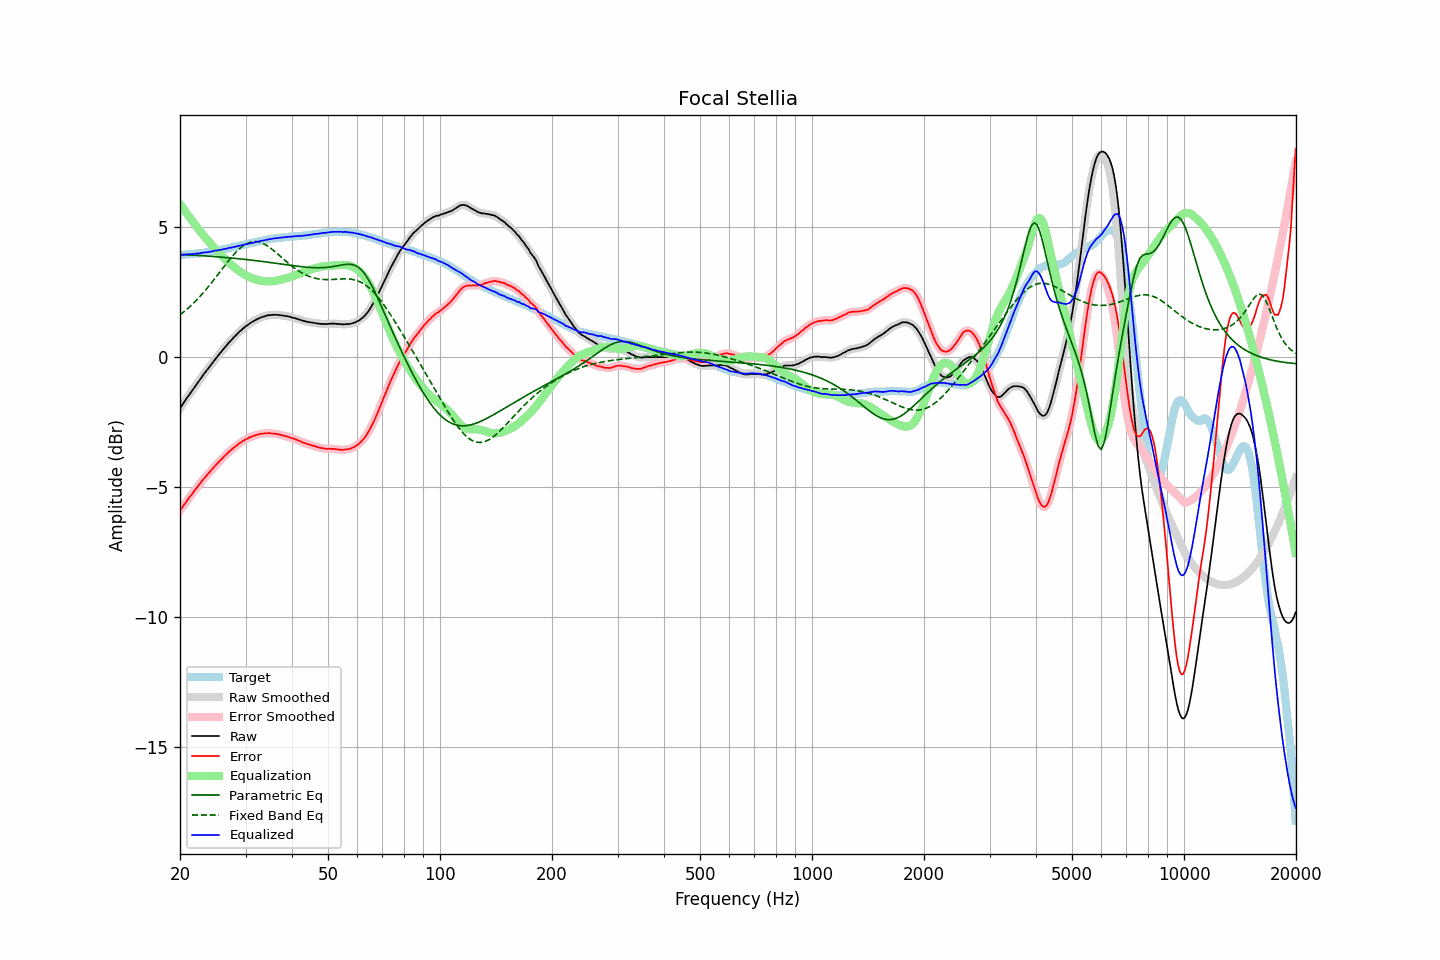

Values plotted in this chart, from the file beside it:
frequency, raw, error, smoothed, error_smoothed, equalization, parametric_eq, fixed_band_eq, equalized_raw, equalized_smoothed, target
20.00, -1.96, -5.90, -1.96, -5.90, 5.90, 3.96, 1.63, 3.93, 3.93, 3.93
20.20, -1.87, -5.81, -1.87, -5.81, 5.81, 3.96, 1.68, 3.94, 3.94, 3.93
20.40, -1.78, -5.73, -1.78, -5.72, 5.72, 3.95, 1.73, 3.94, 3.94, 3.94
20.61, -1.68, -5.64, -1.69, -5.64, 5.64, 3.95, 1.78, 3.95, 3.95, 3.95
20.81, -1.59, -5.55, -1.59, -5.55, 5.55, 3.95, 1.83, 3.96, 3.96, 3.95
21.02, -1.50, -5.47, -1.50, -5.46, 5.47, 3.94, 1.89, 3.96, 3.96, 3.96
21.23, -1.41, -5.38, -1.42, -5.38, 5.38, 3.94, 1.94, 3.97, 3.97, 3.96
21.44, -1.33, -5.30, -1.33, -5.30, 5.30, 3.94, 2.00, 3.97, 3.97, 3.97
21.66, -1.24, -5.23, -1.24, -5.22, 5.22, 3.93, 2.06, 3.97, 3.98, 3.98
21.87, -1.15, -5.13, -1.15, -5.14, 5.14, 3.93, 2.12, 3.98, 3.98, 3.98
22.09, -1.06, -5.05, -1.07, -5.06, 5.05, 3.93, 2.18, 3.99, 3.99, 3.99
22.31, -0.98, -4.98, -0.98, -4.98, 4.97, 3.92, 2.25, 3.99, 4.00, 4.00
22.54, -0.89, -4.89, -0.89, -4.89, 4.89, 3.92, 2.31, 4.00, 4.00, 4.00
22.76, -0.80, -4.81, -0.80, -4.81, 4.82, 3.91, 2.38, 4.01, 4.01, 4.01
22.99, -0.71, -4.73, -0.72, -4.73, 4.74, 3.91, 2.45, 4.03, 4.02, 4.02
23.22, -0.63, -4.66, -0.63, -4.66, 4.66, 3.91, 2.52, 4.03, 4.03, 4.03
23.45, -0.55, -4.59, -0.55, -4.59, 4.59, 3.90, 2.59, 4.04, 4.04, 4.04
23.69, -0.47, -4.52, -0.47, -4.52, 4.52, 3.90, 2.67, 4.04, 4.05, 4.05
23.92, -0.39, -4.45, -0.39, -4.45, 4.45, 3.89, 2.74, 4.05, 4.05, 4.06
24.16, -0.31, -4.38, -0.31, -4.38, 4.38, 3.89, 2.82, 4.06, 4.06, 4.07
24.40, -0.23, -4.31, -0.23, -4.31, 4.31, 3.88, 2.90, 4.08, 4.08, 4.08
24.65, -0.14, -4.24, -0.15, -4.24, 4.24, 3.88, 2.98, 4.10, 4.09, 4.10
24.89, -0.06, -4.17, -0.07, -4.17, 4.17, 3.87, 3.06, 4.11, 4.11, 4.11
25.14, 0.01, -4.11, 0.01, -4.10, 4.10, 3.87, 3.14, 4.11, 4.12, 4.11
25.39, 0.09, -4.04, 0.09, -4.04, 4.04, 3.86, 3.22, 4.13, 4.12, 4.12
25.65, 0.17, -3.97, 0.16, -3.97, 3.97, 3.86, 3.30, 4.14, 4.14, 4.13
25.91, 0.24, -3.92, 0.24, -3.91, 3.91, 3.85, 3.38, 4.14, 4.15, 4.15
26.16, 0.32, -3.84, 0.31, -3.85, 3.84, 3.85, 3.46, 4.16, 4.16, 4.16
26.43, 0.39, -3.78, 0.39, -3.79, 3.78, 3.84, 3.54, 4.17, 4.17, 4.17
26.69, 0.46, -3.72, 0.46, -3.72, 3.72, 3.84, 3.62, 4.18, 4.19, 4.18
26.96, 0.54, -3.66, 0.53, -3.66, 3.67, 3.83, 3.70, 4.20, 4.20, 4.20
27.23, 0.61, -3.60, 0.60, -3.61, 3.61, 3.83, 3.77, 4.22, 4.21, 4.21
27.50, 0.67, -3.56, 0.67, -3.55, 3.56, 3.82, 3.85, 4.22, 4.23, 4.23
27.77, 0.74, -3.50, 0.73, -3.50, 3.50, 3.82, 3.92, 4.24, 4.24, 4.24
28.05, 0.80, -3.46, 0.80, -3.46, 3.45, 3.81, 3.99, 4.25, 4.25, 4.26
28.33, 0.86, -3.41, 0.86, -3.40, 3.40, 3.80, 4.06, 4.26, 4.27, 4.27
28.62, 0.93, -3.36, 0.92, -3.36, 3.36, 3.80, 4.12, 4.28, 4.28, 4.28
28.90, 0.99, -3.31, 0.98, -3.31, 3.31, 3.79, 4.18, 4.30, 4.30, 4.29
29.19, 1.04, -3.27, 1.04, -3.27, 3.27, 3.78, 4.23, 4.31, 4.31, 4.31
29.48, 1.10, -3.22, 1.10, -3.23, 3.23, 3.78, 4.28, 4.33, 4.32, 4.32
29.78, 1.15, -3.19, 1.15, -3.19, 3.19, 3.77, 4.32, 4.34, 4.34, 4.34
30.08, 1.20, -3.15, 1.19, -3.16, 3.16, 3.76, 4.36, 4.35, 4.35, 4.35
30.38, 1.24, -3.13, 1.24, -3.12, 3.12, 3.76, 4.39, 4.36, 4.36, 4.37
30.68, 1.29, -3.09, 1.29, -3.09, 3.09, 3.75, 4.41, 4.38, 4.38, 4.38
30.99, 1.33, -3.07, 1.33, -3.07, 3.07, 3.74, 4.44, 4.39, 4.39, 4.39
31.30, 1.37, -3.04, 1.37, -3.04, 3.04, 3.74, 4.45, 4.41, 4.41, 4.40
31.61, 1.40, -3.02, 1.40, -3.02, 3.02, 3.73, 4.46, 4.41, 4.42, 4.42
31.93, 1.44, -2.99, 1.43, -3.00, 3.00, 3.72, 4.45, 4.43, 4.43, 4.43
32.24, 1.47, -2.98, 1.47, -2.98, 2.98, 3.71, 4.45, 4.45, 4.45, 4.45
32.57, 1.50, -2.96, 1.50, -2.96, 2.96, 3.71, 4.44, 4.46, 4.46, 4.46
32.89, 1.53, -2.95, 1.52, -2.95, 2.95, 3.70, 4.42, 4.48, 4.47, 4.48
33.22, 1.55, -2.94, 1.55, -2.94, 2.94, 3.69, 4.40, 4.49, 4.49, 4.48
33.55, 1.57, -2.93, 1.57, -2.93, 2.93, 3.68, 4.37, 4.50, 4.50, 4.50
33.89, 1.59, -2.92, 1.59, -2.93, 2.92, 3.67, 4.34, 4.51, 4.51, 4.51
34.23, 1.61, -2.92, 1.60, -2.92, 2.92, 3.67, 4.30, 4.53, 4.53, 4.53
34.57, 1.62, -2.92, 1.62, -2.92, 2.92, 3.66, 4.26, 4.54, 4.54, 4.54
34.92, 1.63, -2.92, 1.63, -2.92, 2.92, 3.65, 4.22, 4.55, 4.55, 4.54
35.27, 1.63, -2.93, 1.63, -2.93, 2.93, 3.64, 4.17, 4.55, 4.56, 4.56
35.62, 1.64, -2.93, 1.64, -2.93, 2.93, 3.63, 4.12, 4.57, 4.57, 4.57
35.97, 1.64, -2.94, 1.64, -2.94, 2.94, 3.62, 4.07, 4.58, 4.58, 4.58
... 635 more rows
